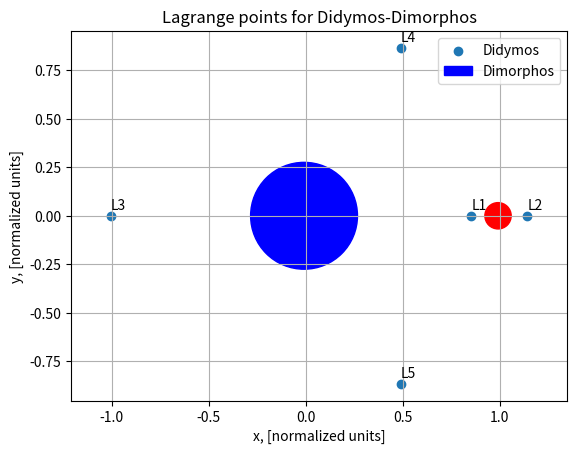

Here is the Python script that generated this plot:
import matplotlib.pyplot as plt

m_didimos = 5.32 * pow(10, 11)
m_dimorphos = 4.94 * pow(10, 9)
mu = m_dimorphos / (m_didimos + m_dimorphos)
R_didimos = 325
R_dimorphos = 80
r = 1180
dimorphos_object = plt.Circle((1.0-mu,0.0), R_dimorphos/r, color='r')
didimos_object = plt.Circle((-mu,0.0), R_didimos/r, color='blue')
a = pow(mu / 3, 1 / 3)

Lx = []

# Compute L1, L2, L3

Lx.append(1 - mu - a + pow(a, 2) / 3 + pow(a, 3) / 9 + 23 * pow(a, 4) / 81)  # L1
Lx.append(1 - mu + a + pow(a, 2) / 3 - pow(a, 3) / 9 - 23 * pow(a, 4) / 81)  # L2
Lx.append(-1 - mu + 7*mu/(12*(1-mu)) - 7*pow(mu/(1-mu), 2)/12 + 13223*pow(mu/(1-mu), 3)/20736)  # L3

Ly = [0.0, 0.0, 0.0]

# Compute L4,L5

Lx.append(1 / 2 - mu)
Lx.append(1 / 2 - mu)
Ly.append(pow(3, 1 / 2) / 2)
Ly.append(-pow(3, 1 / 2) / 2)

# Print locations

for i in range(len(Lx)):
    print("L"+str(i+1)+" location: x = " + str(Lx[i]) +"  y = " + str(Ly[i]))

# Get h values

h = []
h.append(-(3+pow(3, 4/3)*pow(mu, 2/3)-10*mu/3)/2)  # L1
h.append(-(3+pow(3, 4/3)*pow(mu, 2/3)-14*mu/3)/2)  # L2
h.append(-(3+mu)/2)  # L3
h.append(-(3-mu)/2)  # L4
h.append(-(3-mu)/2)  # L5

# Print energy values

for i in range(len(Lx)):
    print("h at point L"+str(i+1)+": " + str(h[i]))

# Plot for normalized units

fig, ax = plt.subplots()
ax.scatter(Lx, Ly)
ax.add_patch(didimos_object)
ax.add_patch(dimorphos_object)
ax.axis('equal')
ax.legend(['Didymos', 'Dimorphos'])
n = ["L1", "L2", "L3", "L4", "L5"]
for i, txt in enumerate(n):
    ax.annotate(txt, (Lx[i], Ly[i]+0.03))
ax.set_xlabel("x, [normalized units]")
ax.set_ylabel("y, [normalized units]")
ax.set_title("Lagrange points for Didymos-Dimorphos")
ax.grid()
fig.savefig("Lagrange_points_loc.pdf", format='pdf')
